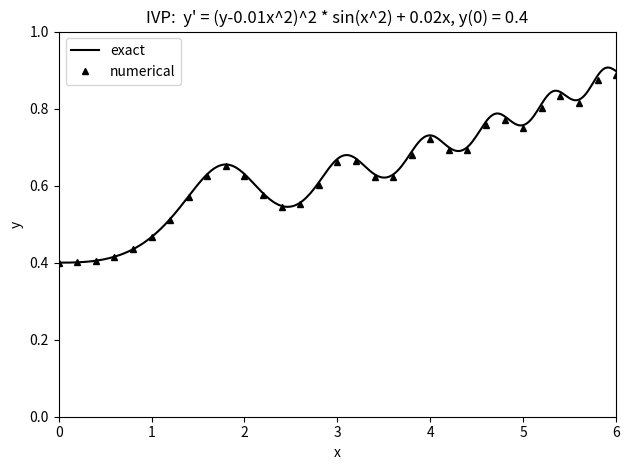

Write the Python code that produced this figure.
'''
Program to plot the numerical solution vs the exact solution of the IVP: y'=(y-0.01x^2)^2 * sin(x^2) + 0.02x, y(0) = 0.4
Numerical solution uses steps of h=0.2.  As no particular method for solving the IVP was given
RK4 method will be used.'''

#region imports
import numpy as np
import math
import matplotlib.pyplot as plt
from scipy.integrate import quad


#exact solution
'''Computes S(x)
    :param x: upper limit
    :return: float value of the integral'''
def S(x):
    val, _ = quad(lambda t:math.sin(t**2), 0, x)
    return val

def exact_solution(x, C=2.5):
    '''Computes the exact solution of the IVP
    :param x: x value
    :param C: integration constant
    :return: y value'''
    return 0.01 * x**2 + 1.0/(C-S(x))
#end region

#region ODE and Solve

def ode(x,y):
    return (y-0.01 * x**2)**2 * math.sin(x**2) + 0.02 * x
'''rolls through a single RK$ step'''
def rk4_step(f, x, y, h):
    k1 = f(x, y)
    k2 = f(x + h/2, y + h * k1/2)
    k3 = f(x + h/2, y + h * k2/2)
    k4 = f(x + h, y + h*k3/2)
    return y + (h/6) * (k1 + 2*k2 + 2*k3 + k4)
'''solves the IVP using RK4'''
def rk4_solve(f, x0, y0, x_end, h):
    x_vals = [x0]
    y_vals = [y0]
    x = x0
    y = y0
    while x < x_end - 1e-10:
        y = rk4_step(f, x, y, h)
        x = round(x + h, 10)
        x_vals.append(x)
        y_vals.append(y)
    return x_vals, y_vals

#engregion

'''okay, so that whole last portion was 98% written without claude. exceptions include tolerance and rounding'''
'''making the plot'''
def doPlot(x_exact, y_exact, x_num, y_num):
    print("doPlot called")
    fig, ax = plt.subplots()
    ax.plot(x_exact, y_exact, "-k", label="exact")
    ax.plot(x_num, y_num, "^k", label="numerical", markersize=5)

    '''setting limits and labels'''
    ax.set_xlabel("x")
    ax.set_ylabel("y")
    ax.set_xlim(0.0,6.0)
    ax.set_ylim(0.0,1.0)

    '''legend and title'''
    ax.legend(loc="upper left")
    ax.set_title("IVP:  y' = (y-0.01x^2)^2 * sin(x^2) + 0.02x, y(0) = 0.4")
    plt.tight_layout()
    plt.savefig(r'C:\Users\jpsim\Documents\GitHub\CMHW\prob2_plot.png')
    plt.show()

#AAAND we put it all together
# region main
import os
print(os.getcwd())

def main():

    """Main function: computes exact and numerical solutions and plots them.
    Steps:
      1. Generate dense x array and compute exact solution for smooth line
      2. Solve numerically with RK4 at h=0.2 increments
      3. Plot both solutions with required formatting
    """
    # Step 1: exact solution on a dense grid for a smooth line.  Claude helped me with line spacing
    print("step 1 - computing exact solution")
    x_exact = np.linspace(0, 6, 300)
    y_exact = [exact_solution(x) for x in x_exact]

    # Step 2: numerical solution at h=0.2
    print("step 2 - computing numerical solution")
    x_num, y_num = rk4_solve(ode, x0=0.0, y0=0.4, x_end=6.0, h=0.2)

    # Step 3: plot
    print("step 3 - plotting")
    doPlot(x_exact, y_exact, x_num, y_num)

main()
# endregion
